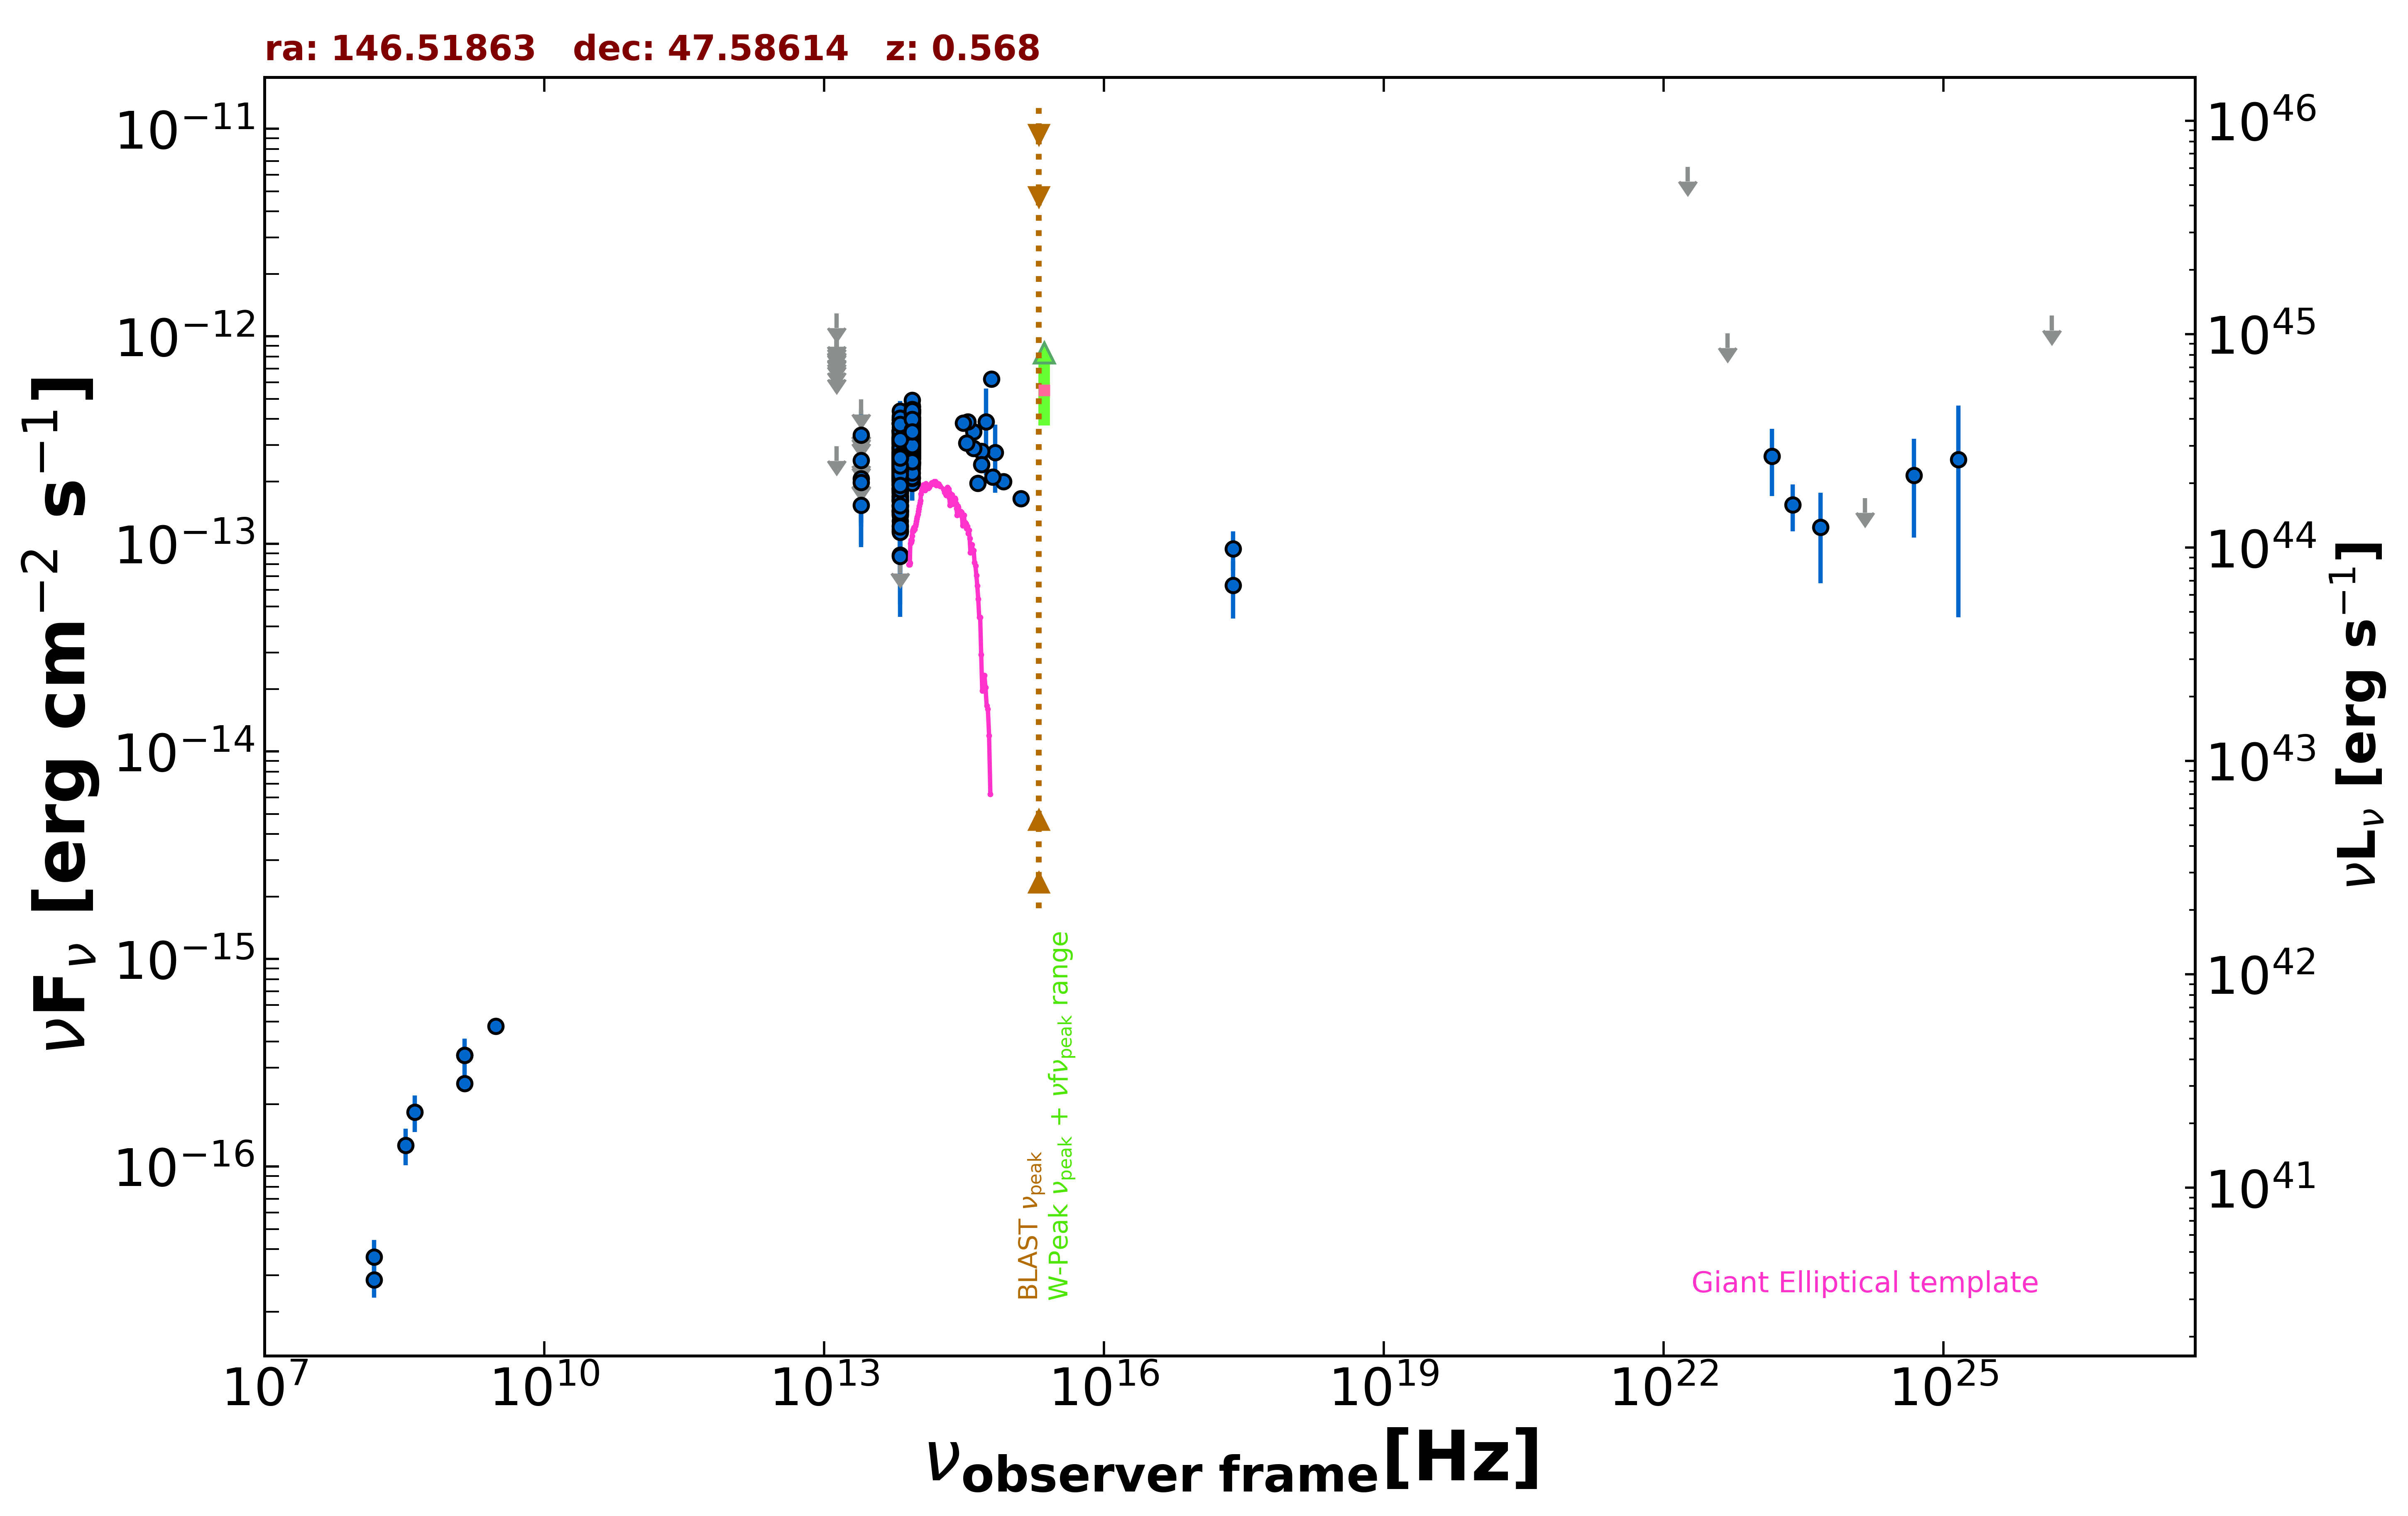

The data file committed next to this chart (first rows):
freq., flux, err_flux, MJD_start, MJD_end, flag, catalog, reference
1.400e+09, 2.521e-16, 1.850e-18, 55000, 55000, , FIRST, White et al. 1997  ApJ  475 479
1.400e+09, 3.444e-16, 1.540e-17, 55000, 55000, , NVSS, Condon et al. 1998  AJ  115  1693
3.000e+09, 4.761e-16, 7.500e-18, 55000, 55000, , VLASSQL, Gordon et al. 2021  ApJS  255  30
2.418e+17, 9.471e-14, 2.029e-14, 55000, 55000, , WGACAT, White et al. 2000  VizieR  IX/31/wgacat
2.418e+17, 6.325e-14, 1.962e-14, 55000, 55000, , WGACAT, White et al. 2000  VizieR  IX/31/wgacat
1.500e+08, 2.850e-17, 5.100e-18, 55000, 55000, , TGSS150, Intema et al. 2017  A&A  598  A781
8.817e+13, 3.462e-13, 2.450e-15, 55000, 55000, , UNWISE, Schlafly et al. 2019  ApJS  240  30
6.517e+13, 2.574e-13, 3.450e-15, 55000, 55000, , UNWISE, Schlafly et al. 2019  ApJS  240  30
8.817e+13, 3.160e-13, 9.300e-15, 55000, 55000, , WISE, Wright et al. 2010  AJ  140  1868
6.517e+13, 2.617e-13, 9.900e-15, 55000, 55000, , WISE, Wright et al. 2010  AJ  140  1868
2.498e+13, 1.536e-13, 3.310e-14, 55000, 55000, , WISE, Wright et al. 2010  AJ  140  1868
1.363e+13, 2.956e-13, 0.000e+00, 55000, 55000, UL, WISE, Wright et al. 2010  AJ  140  1868
8.817e+13, 4.358e-13, 3.415e-14, 56776, 56776, , NEOWISE, Mainzer et al. 2014  ApJ  792  30
6.517e+13, 3.244e-13, 3.835e-14, 56776, 56776, , NEOWISE, Mainzer et al. 2014  ApJ  792  30
8.817e+13, 4.037e-13, 3.535e-14, 56776, 56776, , NEOWISE, Mainzer et al. 2014  ApJ  792  30
6.517e+13, 2.894e-13, 3.770e-14, 56776, 56776, , NEOWISE, Mainzer et al. 2014  ApJ  792  30
8.817e+13, 4.584e-13, 2.870e-14, 56775, 56775, , NEOWISE, Mainzer et al. 2014  ApJ  792  30
6.517e+13, 3.958e-13, 3.910e-14, 56775, 56775, , NEOWISE, Mainzer et al. 2014  ApJ  792  30
8.817e+13, 4.588e-13, 2.875e-14, 56776, 56776, , NEOWISE, Mainzer et al. 2014  ApJ  792  30
6.517e+13, 2.975e-13, 4.235e-14, 56776, 56776, , NEOWISE, Mainzer et al. 2014  ApJ  792  30
8.817e+13, 3.754e-13, 2.735e-14, 56776, 56776, , NEOWISE, Mainzer et al. 2014  ApJ  792  30
6.517e+13, 3.152e-13, 3.580e-14, 56776, 56776, , NEOWISE, Mainzer et al. 2014  ApJ  792  30
8.817e+13, 3.651e-13, 2.760e-14, 56776, 56776, , NEOWISE, Mainzer et al. 2014  ApJ  792  30
6.517e+13, 3.640e-13, 3.830e-14, 56776, 56776, , NEOWISE, Mainzer et al. 2014  ApJ  792  30
8.817e+13, 4.398e-13, 2.840e-14, 56776, 56776, , NEOWISE, Mainzer et al. 2014  ApJ  792  30
6.517e+13, 4.110e-13, 3.750e-14, 56776, 56776, , NEOWISE, Mainzer et al. 2014  ApJ  792  30
8.817e+13, 4.546e-13, 2.850e-14, 56775, 56775, , NEOWISE, Mainzer et al. 2014  ApJ  792  30
6.517e+13, 3.052e-13, 3.465e-14, 56775, 56775, , NEOWISE, Mainzer et al. 2014  ApJ  792  30
8.817e+13, 3.931e-13, 2.790e-14, 56776, 56776, , NEOWISE, Mainzer et al. 2014  ApJ  792  30
6.517e+13, 3.214e-13, 4.035e-14, 56776, 56776, , NEOWISE, Mainzer et al. 2014  ApJ  792  30
8.817e+13, 4.067e-13, 3.565e-14, 56776, 56776, , NEOWISE, Mainzer et al. 2014  ApJ  792  30
6.517e+13, 3.344e-13, 3.795e-14, 56776, 56776, , NEOWISE, Mainzer et al. 2014  ApJ  792  30
8.817e+13, 4.422e-13, 2.935e-14, 56776, 56776, , NEOWISE, Mainzer et al. 2014  ApJ  792  30
6.517e+13, 3.103e-13, 3.980e-14, 56776, 56776, , NEOWISE, Mainzer et al. 2014  ApJ  792  30
8.817e+13, 4.310e-13, 2.745e-14, 56775, 56775, , NEOWISE, Mainzer et al. 2014  ApJ  792  30
6.517e+13, 3.384e-13, 5.415e-14, 56775, 56775, , NEOWISE, Mainzer et al. 2014  ApJ  792  30
8.817e+13, 4.414e-13, 2.645e-14, 56776, 56776, , NEOWISE, Mainzer et al. 2014  ApJ  792  30
6.517e+13, 2.746e-13, 3.705e-14, 56776, 56776, , NEOWISE, Mainzer et al. 2014  ApJ  792  30
8.817e+13, 4.274e-13, 2.640e-14, 56776, 56776, , NEOWISE, Mainzer et al. 2014  ApJ  792  30
6.517e+13, 3.412e-13, 4.540e-14, 56776, 56776, , NEOWISE, Mainzer et al. 2014  ApJ  792  30
8.817e+13, 3.740e-13, 2.965e-14, 57332, 57332, , NEOWISE, Mainzer et al. 2014  ApJ  792  30
6.517e+13, 2.562e-13, 3.745e-14, 57332, 57332, , NEOWISE, Mainzer et al. 2014  ApJ  792  30
8.817e+13, 3.552e-13, 2.550e-14, 57332, 57332, , NEOWISE, Mainzer et al. 2014  ApJ  792  30
6.517e+13, 2.114e-13, 4.235e-14, 57332, 57332, , NEOWISE, Mainzer et al. 2014  ApJ  792  30
8.817e+13, 3.806e-13, 2.665e-14, 57332, 57332, , NEOWISE, Mainzer et al. 2014  ApJ  792  30
6.517e+13, 3.115e-13, 3.540e-14, 57332, 57332, , NEOWISE, Mainzer et al. 2014  ApJ  792  30
8.817e+13, 3.736e-13, 2.790e-14, 57332, 57332, , NEOWISE, Mainzer et al. 2014  ApJ  792  30
6.517e+13, 2.129e-13, 3.805e-14, 57332, 57332, , NEOWISE, Mainzer et al. 2014  ApJ  792  30
8.817e+13, 4.056e-13, 4.380e-14, 57332, 57332, , NEOWISE, Mainzer et al. 2014  ApJ  792  30
6.517e+13, 2.751e-13, 4.815e-14, 57332, 57332, , NEOWISE, Mainzer et al. 2014  ApJ  792  30
8.817e+13, 3.423e-13, 3.315e-14, 57331, 57331, , NEOWISE, Mainzer et al. 2014  ApJ  792  30
6.517e+13, 2.637e-13, 3.750e-14, 57331, 57331, , NEOWISE, Mainzer et al. 2014  ApJ  792  30
8.817e+13, 3.736e-13, 3.275e-14, 57332, 57332, , NEOWISE, Mainzer et al. 2014  ApJ  792  30
6.517e+13, 2.676e-13, 3.680e-14, 57332, 57332, , NEOWISE, Mainzer et al. 2014  ApJ  792  30
8.817e+13, 3.048e-13, 3.715e-14, 56967, 56967, , NEOWISE, Mainzer et al. 2014  ApJ  792  30
6.517e+13, 3.829e-13, 4.385e-14, 56967, 56967, , NEOWISE, Mainzer et al. 2014  ApJ  792  30
8.817e+13, 3.712e-13, 3.320e-14, 56967, 56967, , NEOWISE, Mainzer et al. 2014  ApJ  792  30
6.517e+13, 2.627e-13, 3.955e-14, 56967, 56967, , NEOWISE, Mainzer et al. 2014  ApJ  792  30
8.817e+13, 3.795e-13, 3.115e-14, 56967, 56967, , NEOWISE, Mainzer et al. 2014  ApJ  792  30
8.817e+13, 3.989e-13, 2.575e-14, 56967, 56967, , NEOWISE, Mainzer et al. 2014  ApJ  792  30
... 566 more rows
